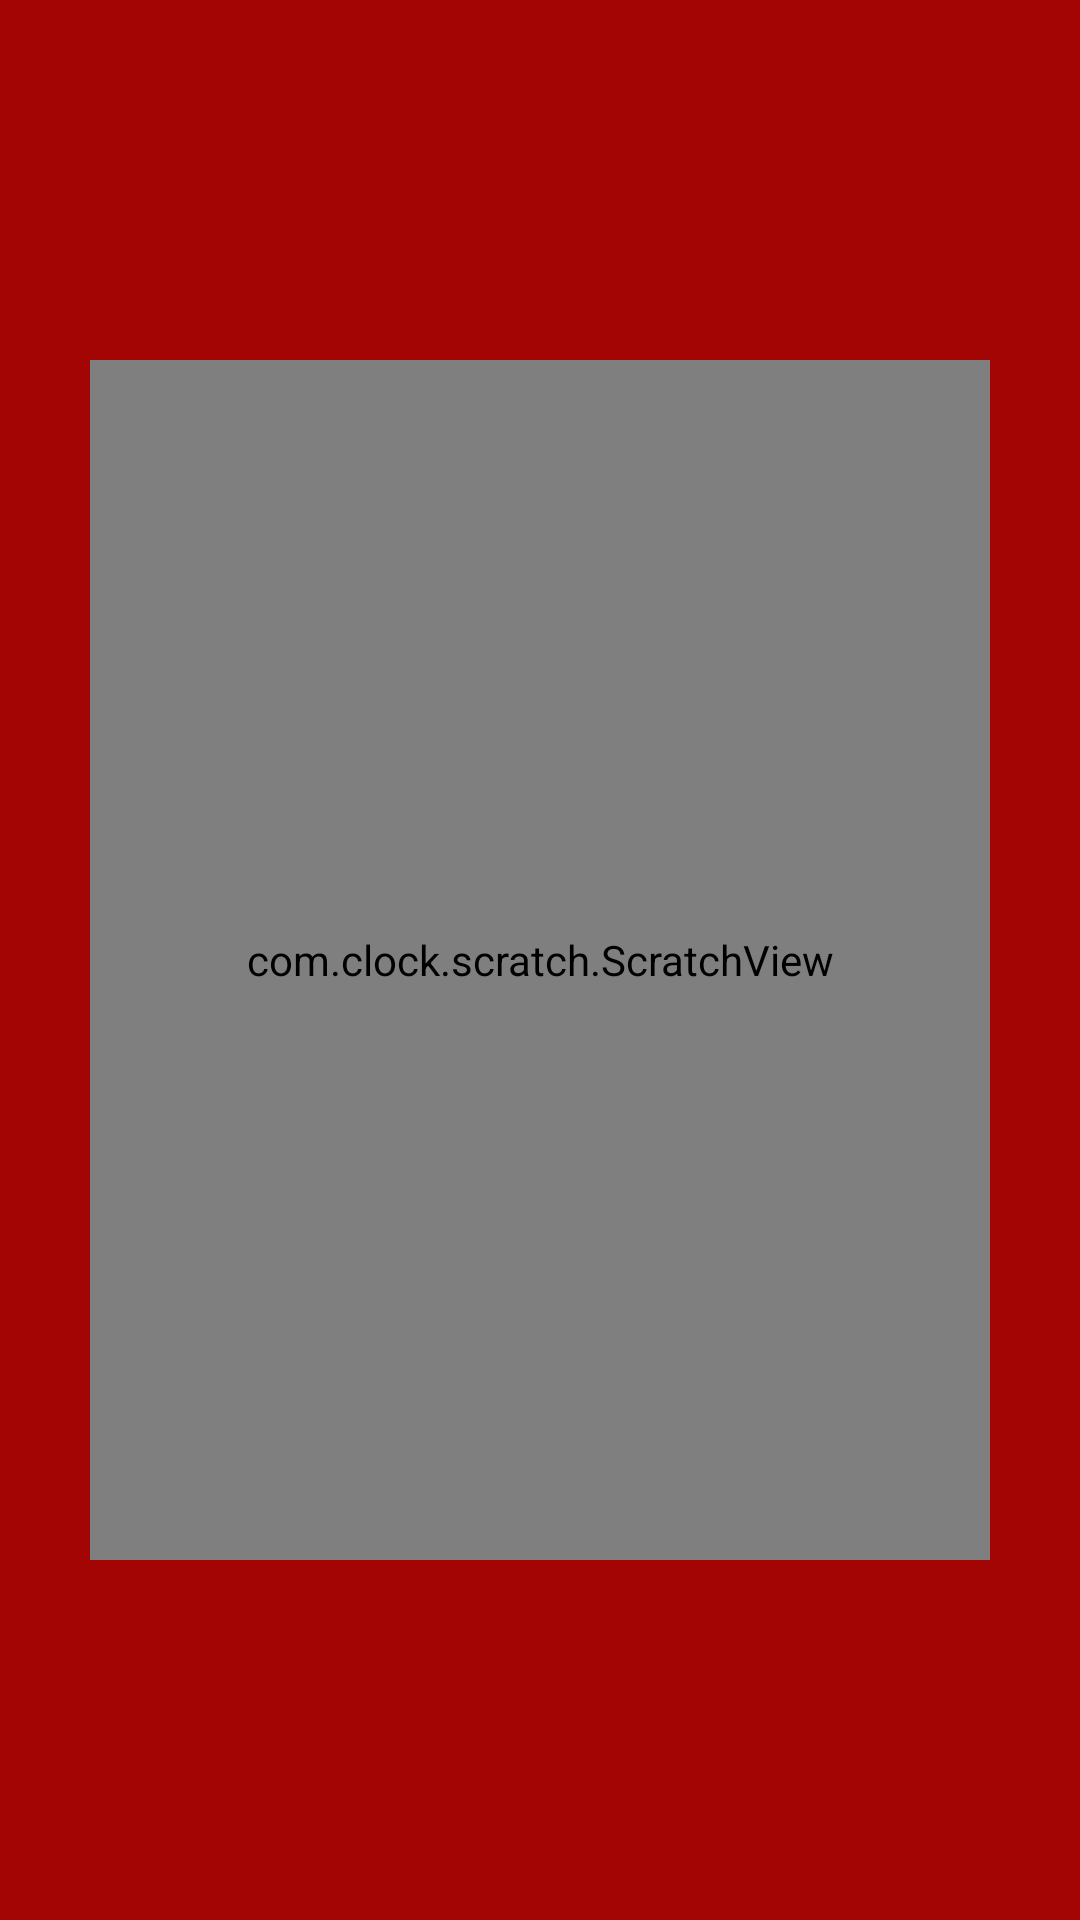

Produce the Android XML layout that renders to this screen, including the resource entries it uses.
<!-- AndroidManifest.xml: application theme AppTheme -->
<!-- res/layout/activity_dottys_scratch_and_win.xml -->
<?xml version="1.0" encoding="utf-8"?>
<androidx.constraintlayout.widget.ConstraintLayout xmlns:android="http://schemas.android.com/apk/res/android"
    xmlns:app="http://schemas.android.com/apk/res-auto"
    xmlns:tools="http://schemas.android.com/tools"
    android:layout_width="match_parent"
    android:layout_height="match_parent"
    android:background="@color/colorPrimary"
    tools:context=".game_play.DottysScratchAndWinActivity">

    <LinearLayout
        android:background="@color/WHITE"
        android:id="@+id/linearLayout6"
        android:layout_width="match_parent"
        android:layout_height="match_parent"
        android:layout_marginLeft="30dp"
        android:layout_marginTop="120dp"
        android:layout_marginRight="30dp"
        android:layout_marginBottom="120dp"
        android:orientation="vertical"
        app:layout_constraintBottom_toBottomOf="parent"
        app:layout_constraintEnd_toEndOf="parent"
        app:layout_constraintStart_toStartOf="parent"
        app:layout_constraintTop_toTopOf="parent">

        <LinearLayout
            android:layout_width="match_parent"
            android:layout_height="wrap_content"
            android:layout_weight="1"
            android:orientation="horizontal">

            <ImageView
                android:id="@+id/scratch_image_01"
                android:layout_margin="5dp"
                android:layout_width="match_parent"
                android:layout_height="match_parent"
                android:layout_weight="1"
                 />

            <ImageView
                android:id="@+id/scratch_image_02"
                android:layout_margin="5dp"
                android:layout_width="match_parent"
                android:layout_height="match_parent"
                android:layout_weight="1"
                 />

            <ImageView
                android:id="@+id/scratch_image_03"
                android:layout_margin="5dp"
                android:layout_width="match_parent"
                android:layout_height="match_parent"
                android:layout_weight="1"
                />
        </LinearLayout>

        <LinearLayout
            android:layout_width="match_parent"
            android:layout_height="wrap_content"
            android:layout_weight="1"
            android:orientation="horizontal">

            <ImageView
                android:id="@+id/scratch_image_04"
                android:layout_margin="5dp"
                android:layout_width="match_parent"
                android:layout_height="match_parent"
                android:layout_weight="1"
                />

            <ImageView
                android:id="@+id/scratch_image_05"
                android:layout_margin="5dp"
                android:layout_width="match_parent"
                android:layout_height="match_parent"
                android:layout_weight="1"
                />

            <ImageView
                android:id="@+id/scratch_image_06"
                android:layout_margin="5dp"
                android:layout_width="match_parent"
                android:layout_height="match_parent"
                android:layout_weight="1"
                 />

        </LinearLayout>

        <LinearLayout
            android:layout_width="match_parent"
            android:layout_height="wrap_content"
            android:layout_weight="1"
            android:orientation="horizontal">

            <ImageView
                android:id="@+id/scratch_image_07"
                android:layout_margin="5dp"
                android:layout_width="match_parent"
                android:layout_height="match_parent"
                android:layout_weight="1"
                 />

            <ImageView
                android:id="@+id/scratch_image_08"
                android:layout_margin="5dp"
                android:layout_width="match_parent"
                android:layout_height="match_parent"
                android:layout_weight="1"
                />

            <ImageView
                android:id="@+id/scratch_image_09"
                android:layout_margin="5dp"
                android:layout_width="match_parent"
                android:layout_height="match_parent"
                android:layout_weight="1"
                 />
        </LinearLayout>

    </LinearLayout>

    <RelativeLayout
        android:layout_width="0dp"
        android:layout_height="0dp"
        app:layout_constraintBottom_toBottomOf="@+id/linearLayout6"
        app:layout_constraintEnd_toEndOf="@+id/linearLayout6"
        app:layout_constraintStart_toStartOf="@+id/linearLayout6"
        app:layout_constraintTop_toTopOf="@+id/linearLayout6">
        <com.clock.scratch.ScratchView
            android:id="@+id/scratch_view"
            android:layout_width="match_parent"
            android:layout_height="match_parent" />
     </RelativeLayout>
</androidx.constraintlayout.widget.ConstraintLayout>
<!-- resources referenced by this layout -->
<resources>
  <color name="WHITE">#FFFFFF</color>
  <color name="colorPrimary">#A30505</color>
  <style name="AppTheme" parent="Theme.AppCompat.Light.DarkActionBar">
          
          <item name="android:textAlignment" tools:targetApi="jelly_bean_mr1">center</item>
          <item name="android:titleTextStyle">@style/TextViewPrimaryStyle</item>
          <item name="android:gravity">center</item>
          <item name="colorPrimary">@color/colorPrimary</item>
          <item name="colorPrimaryDark">@color/colorPrimary</item>
          <item name="colorAccent">@color/colorSecundary</item>
  
          <item name="android:windowDisablePreview">false</item>
  
  
          <item name="android:windowIsTranslucent">false</item>
       </style>
  <style name="TextViewPrimaryStyle">
          <item name="android:textColor">#FFF</item>
          <item name="android:textSize">16dp</item>
          <item name="android:gravity">center</item>
          <item name="android:fontFamily">proxima_nova_regular</item>
      </style>
  <color name="colorSecundary">#e6c747</color>
</resources>
